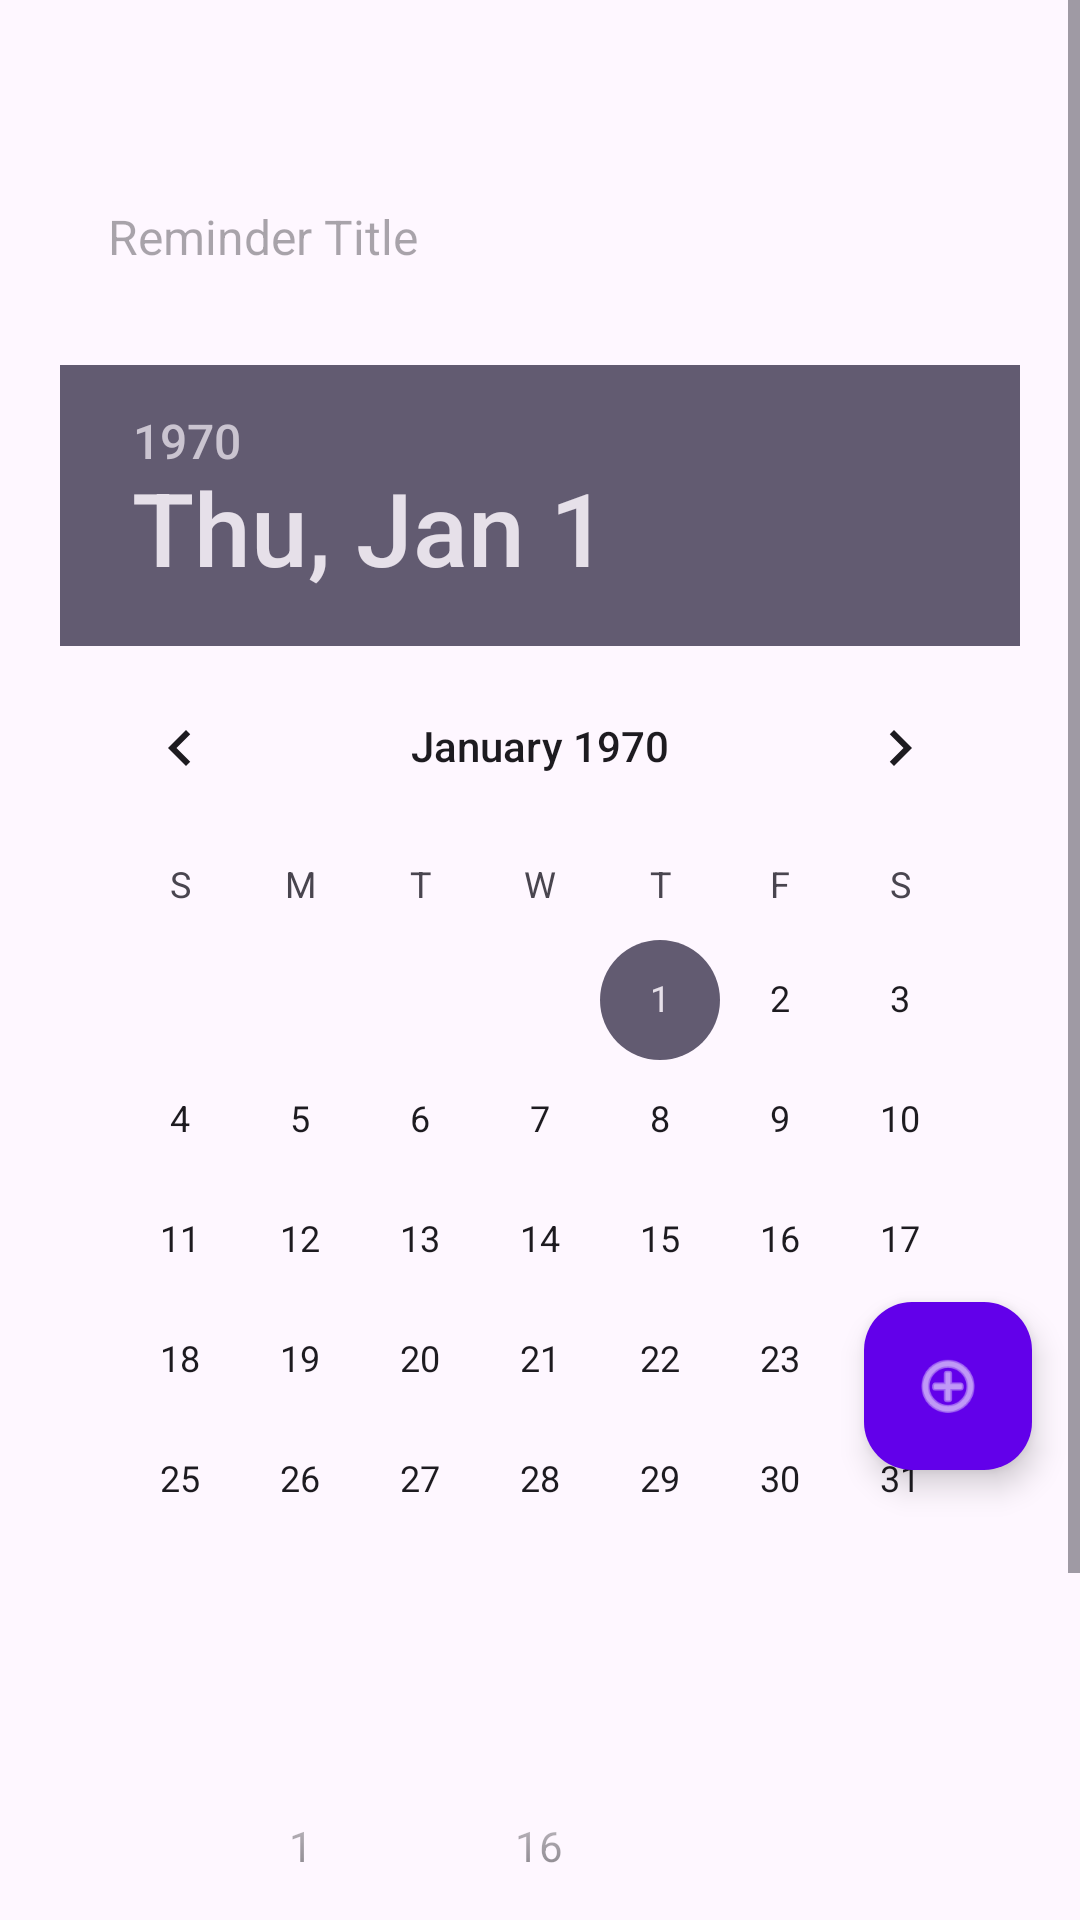

Write the Android layout XML for this screen, with the resource values it uses.
<!-- AndroidManifest.xml: application theme Theme.UpTodo -->
<!-- res/layout/activity_reminder_fragment.xml -->
<?xml version="1.0" encoding="utf-8"?>
<FrameLayout xmlns:android="http://schemas.android.com/apk/res/android"
    xmlns:app="http://schemas.android.com/apk/res-auto"
    xmlns:tools="http://schemas.android.com/tools"
    android:id="@+id/taskFragment"
    android:layout_width="match_parent"
    android:layout_height="match_parent"
    tools:context=".ReminderFragment">

    
    <ScrollView
        android:layout_width="match_parent"
        android:layout_height="match_parent"
        android:layout_gravity="top">

        <LinearLayout
            android:orientation="vertical"
            android:layout_marginVertical="20dp"
            android:layout_marginHorizontal="20dp"
            android:layout_width="match_parent"
            android:layout_height="wrap_content">

            
            <EditText
                android:layout_gravity="center"
                android:id="@+id/etReminderTitle"
                android:layout_width="match_parent"
                android:layout_height="wrap_content"
                android:hint="@string/reminderTitleInput"
                android:background="@drawable/rounded_edittext"
                android:padding="16dp"
                android:textSize="16sp"
                android:layout_marginTop="32dp" />

            
            <DatePicker
                android:layout_gravity="center"
                android:id="@+id/datePicker"
                android:layout_width="wrap_content"
                android:layout_height="wrap_content"
                android:layout_marginTop="16dp" />

            
            <TimePicker
                android:layout_gravity="center"
                android:id="@+id/timePicker"
                android:layout_width="wrap_content"
                android:layout_height="wrap_content"
                android:layout_marginTop="16dp"
                android:timePickerMode="spinner" />

        </LinearLayout>

    </ScrollView>

    
    <com.google.android.material.floatingactionbutton.FloatingActionButton
        android:id="@+id/btnSetReminder"
        android:layout_width="wrap_content"
        android:layout_height="wrap_content"
        android:layout_gravity="bottom|end"
        android:layout_marginBottom="150dp"
        android:layout_marginEnd="16dp"
        android:src="@android:drawable/ic_menu_add"
        app:tint="@android:color/white"
        android:backgroundTint="@color/secondaryColor" />

</FrameLayout>
<!-- resources referenced by this layout -->
<resources>
  <color name="secondaryColor">#6200EA</color>
  <string name="reminderTitleInput">Reminder Title</string>
  <style name="Theme.UpTodo" parent="Base.Theme.UpTodo" />
  <style name="Base.Theme.UpTodo" parent="Theme.Material3.DayNight.NoActionBar">
          
          
      </style>
</resources>
